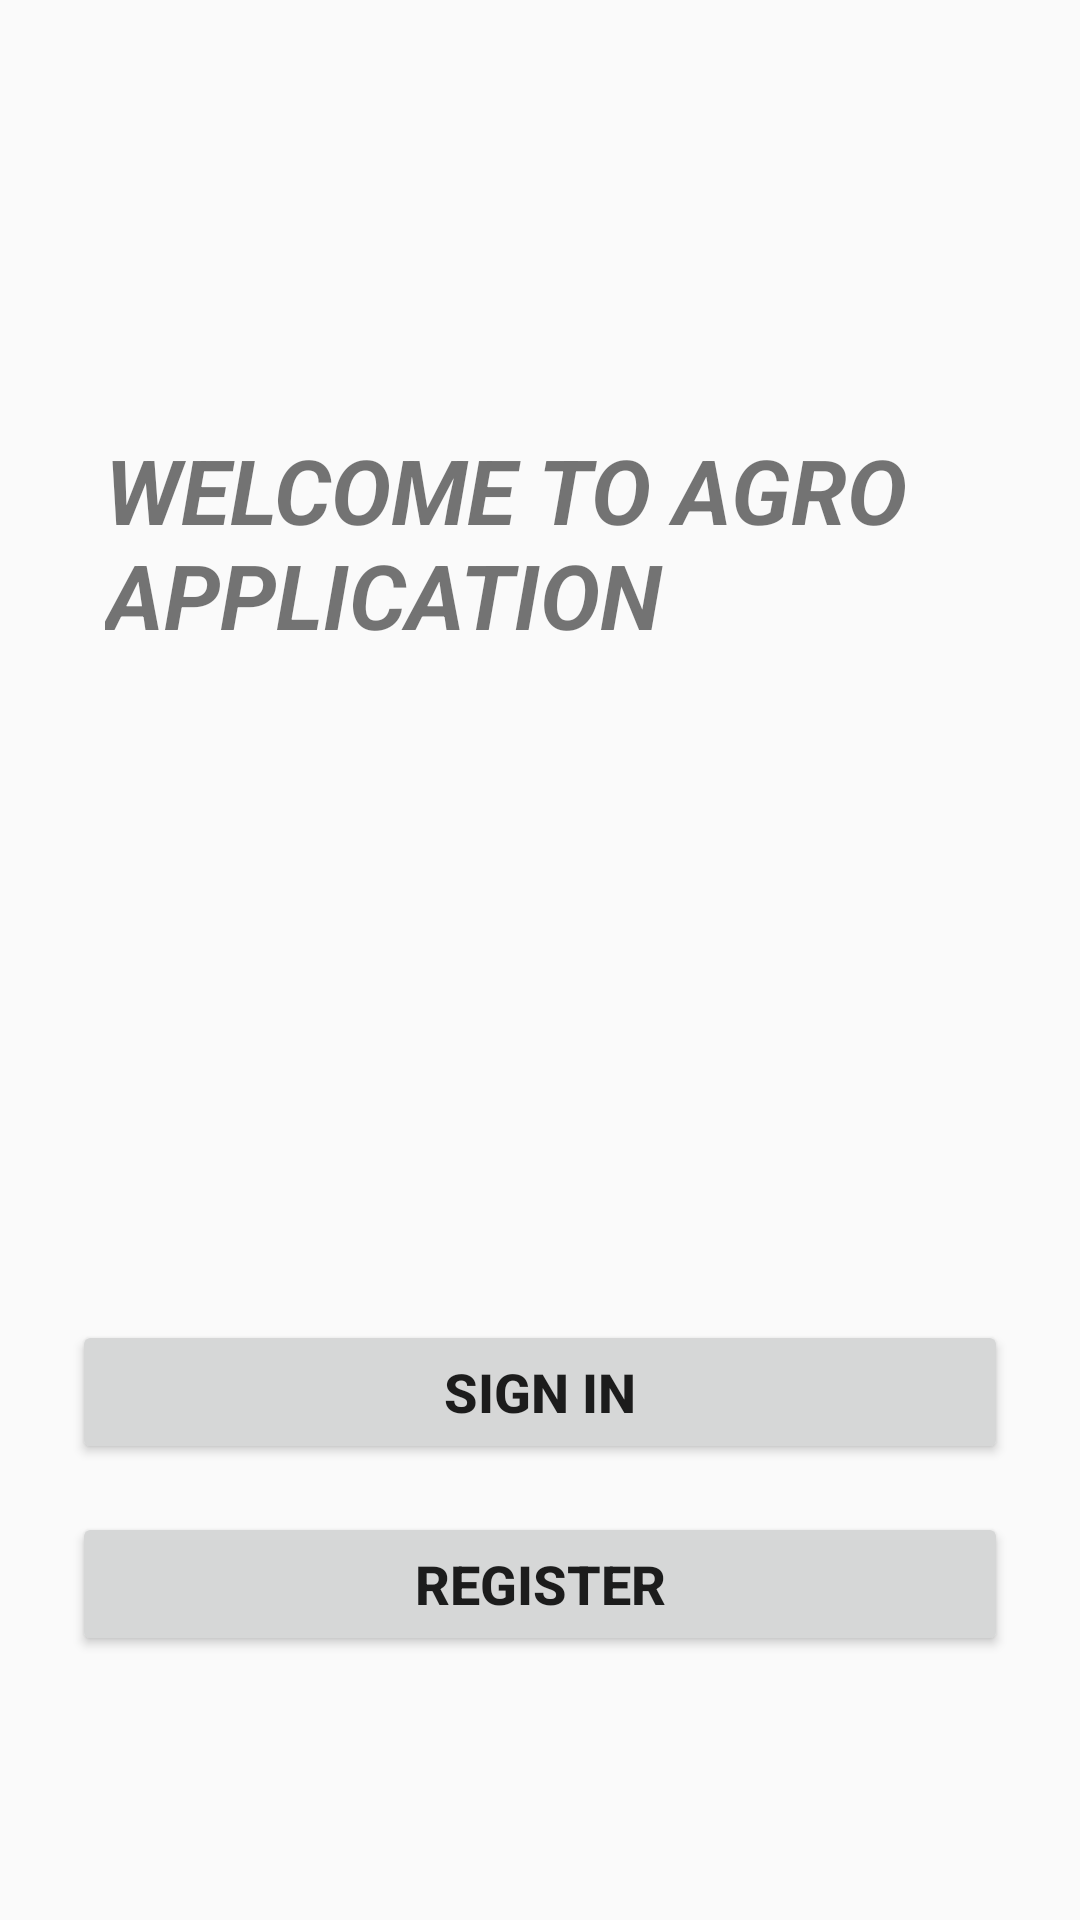

Produce the Android XML layout that renders to this screen, including the resource entries it uses.
<!-- AndroidManifest.xml: activity theme AppTheme.NoActionBar -->
<!-- res/layout/activity_main.xml -->
<?xml version="1.0" encoding="utf-8"?>
<android.support.constraint.ConstraintLayout xmlns:android="http://schemas.android.com/apk/res/android"
    xmlns:app="http://schemas.android.com/apk/res-auto"
    xmlns:tools="http://schemas.android.com/tools"
    android:layout_width="match_parent"
    android:layout_height="match_parent"
    tools:context=".MainActivity">

    <Button
        android:id="@+id/b1"
        android:layout_width="0dp"
        android:layout_height="wrap_content"
        android:layout_marginBottom="16dp"
        android:layout_marginEnd="24dp"
        android:layout_marginLeft="24dp"
        android:layout_marginRight="24dp"
        android:layout_marginStart="24dp"
        android:text="SIGN IN"
        android:textSize="18sp"
        android:textStyle="bold"
        app:layout_constraintBottom_toTopOf="@+id/b2"
        app:layout_constraintEnd_toEndOf="parent"
        app:layout_constraintStart_toStartOf="parent"
        app:layout_constraintTop_toBottomOf="@+id/textView7" />

    <Button
        android:id="@+id/b2"
        android:layout_width="0dp"
        android:layout_height="wrap_content"
        android:layout_marginBottom="88dp"
        android:layout_marginEnd="24dp"
        android:layout_marginLeft="24dp"
        android:layout_marginRight="24dp"
        android:layout_marginStart="24dp"
        android:text="REGISTER"
        android:textSize="18sp"
        android:textStyle="bold"
        app:layout_constraintBottom_toBottomOf="parent"
        app:layout_constraintEnd_toEndOf="parent"
        app:layout_constraintHorizontal_bias="0.0"
        app:layout_constraintStart_toStartOf="parent"
        app:layout_constraintTop_toBottomOf="@+id/b1" />

    <TextView
        android:id="@+id/textView7"
        android:layout_width="0dp"
        android:layout_height="0dp"
        android:layout_marginBottom="94dp"
        android:layout_marginEnd="35dp"
        android:layout_marginLeft="35dp"
        android:layout_marginRight="35dp"
        android:layout_marginStart="35dp"
        android:layout_marginTop="143dp"
        android:text="WELCOME TO AGRO APPLICATION"
        android:textSize="30sp"
        android:textStyle="bold|italic"
        app:layout_constraintBottom_toTopOf="@+id/b1"
        app:layout_constraintEnd_toEndOf="parent"
        app:layout_constraintStart_toStartOf="parent"
        app:layout_constraintTop_toTopOf="parent" />
</android.support.constraint.ConstraintLayout>
<!-- resources referenced by this layout -->
<resources>
  <style name="AppTheme.NoActionBar">
          <item name="windowActionBar">false</item>
          <item name="windowNoTitle">true</item>
      </style>
</resources>
